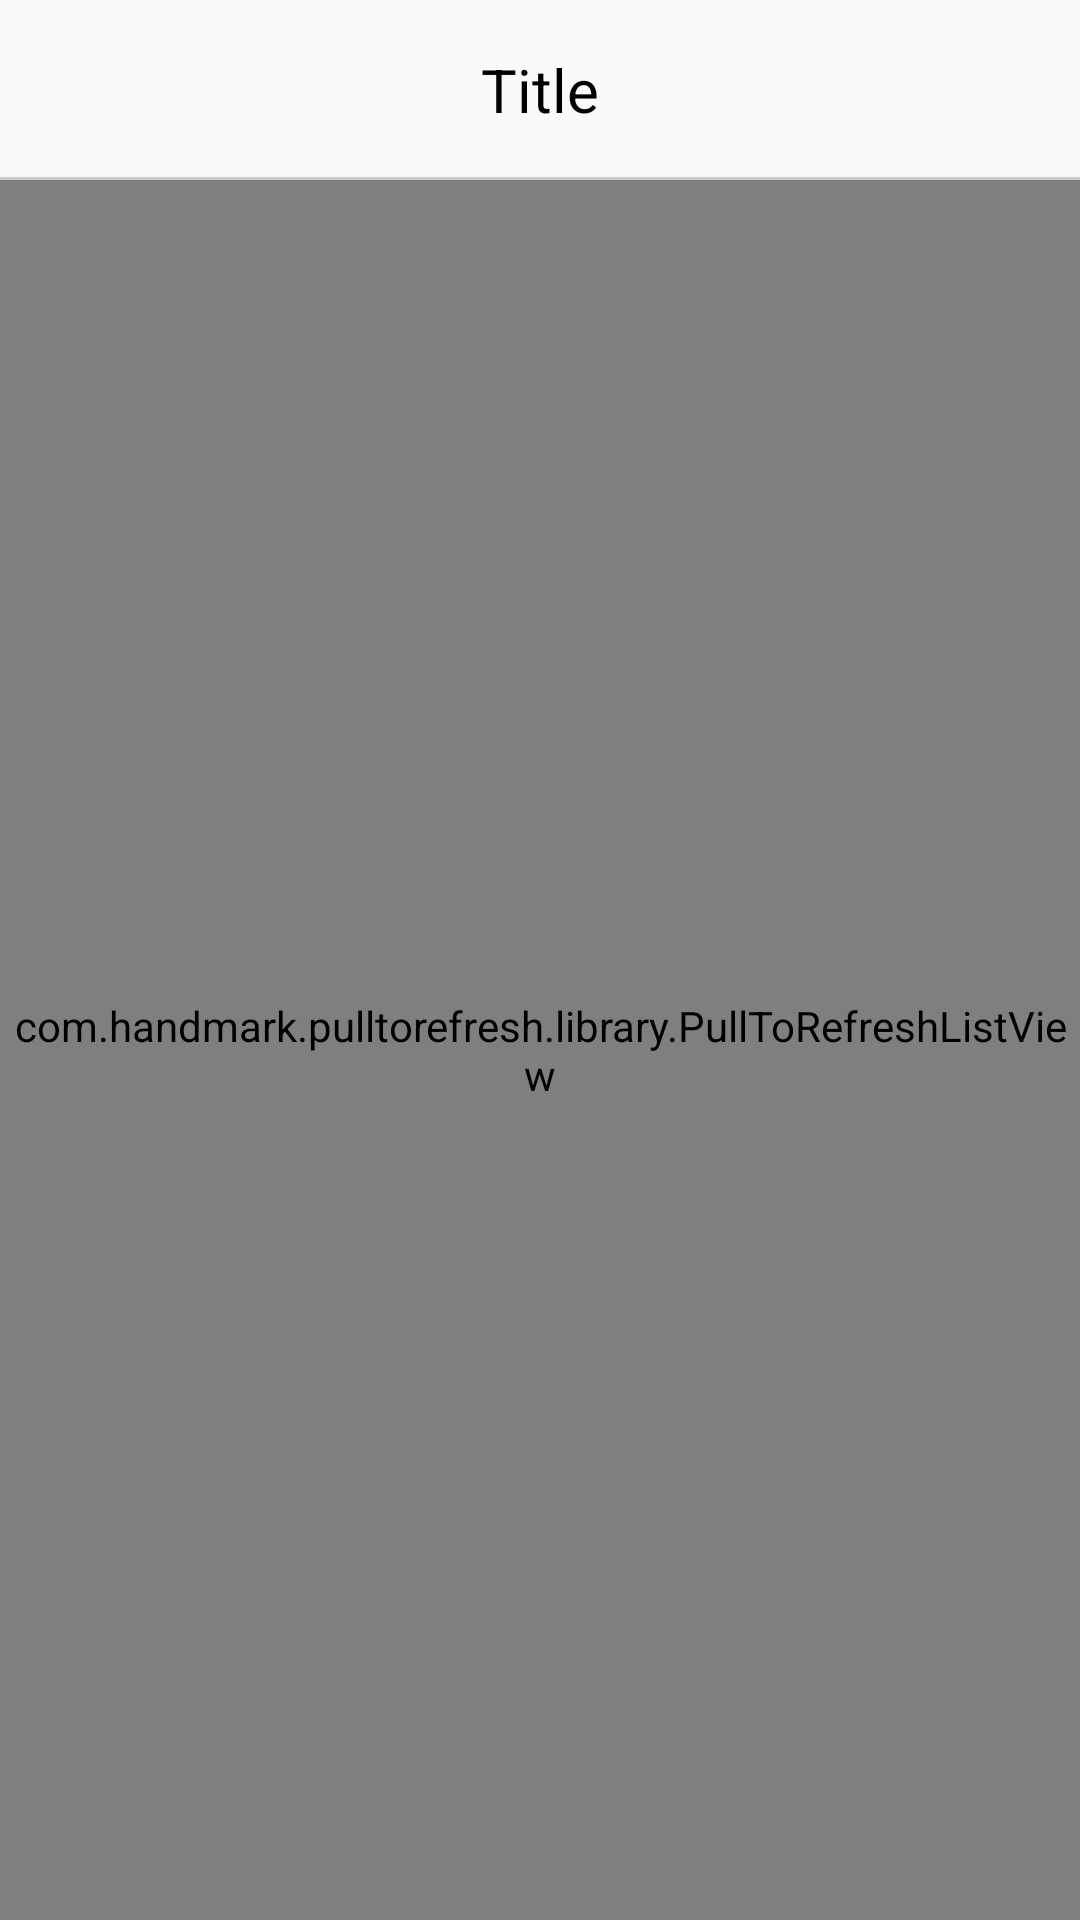

Reconstruct the res/layout file that produces this screen, plus the resources it refers to.
<!-- AndroidManifest.xml: application theme AppTheme -->
<!-- res/layout/activity_classify.xml -->
<?xml version="1.0" encoding="utf-8"?>
<LinearLayout xmlns:android="http://schemas.android.com/apk/res/android"
    xmlns:tools="http://schemas.android.com/tools"
    android:layout_width="match_parent"
    android:layout_height="match_parent"
    android:orientation="vertical"
    tools:context="ui.ClassifyActivity">

    <include
        layout="@layout/insertview"></include>

    <com.handmark.pulltorefresh.library.PullToRefreshListView
        android:id="@+id/listiew"
        android:layout_width="match_parent"
        android:layout_height="match_parent"
        android:scrollbars="none">

    </com.handmark.pulltorefresh.library.PullToRefreshListView>


</LinearLayout>
<!-- res/layout/insertview.xml (included above) -->
<?xml version="1.0" encoding="utf-8"?>
<RelativeLayout xmlns:android="http://schemas.android.com/apk/res/android"
    android:layout_width="match_parent"
    android:layout_height="60dp">

    <RelativeLayout
        android:id="@+id/layout"
        android:layout_width="match_parent"
        android:layout_height="60dp"
        android:orientation="horizontal">


        <RelativeLayout
            android:id="@+id/iv_back"
            android:layout_width="60dp"
            android:layout_height="match_parent"
            android:gravity="center">

            <ImageView

                android:layout_width="18dp"
                android:layout_height="18dp"
                android:layout_alignParentLeft="true"
                android:src="@drawable/back"
                android:scaleType="fitCenter"
                />
        </RelativeLayout>


        <TextView
            android:id="@+id/title"
            android:layout_width="match_parent"
            android:layout_height="match_parent"
            android:gravity="center"
            android:text="Title"
            android:textColor="#000"
            android:textSize="20sp" />


        <RelativeLayout
            android:id="@+id/iv_search"
            android:layout_width="60dp"
            android:layout_height="match_parent"
            android:layout_alignParentRight="true"
            android:gravity="center">

            <ImageView
                android:layout_width="30dp"
                android:layout_height="30dp"
                android:src="@drawable/search" />
        </RelativeLayout>

    </RelativeLayout>

    <View
        android:layout_width="match_parent"
        android:layout_height="1dp"
        android:layout_alignParentBottom="true"
        android:layout_marginTop="2dp"
        android:background="#ccc"></View>

    <LinearLayout
        android:id="@+id/search_layout"
        android:layout_width="match_parent"
        android:layout_height="match_parent"
        android:background="#fff"
        android:orientation="horizontal"
        android:visibility="gone"
       >


        <RelativeLayout
            android:id="@+id/search_back"
            android:layout_width="60dp"
            android:layout_height="match_parent"
            android:gravity="center">

            <ImageView
                android:layout_width="18dp"
                android:layout_height="18dp"
                android:src="@drawable/back" />
        </RelativeLayout>


        <bean.CleanableEditText
            android:id="@+id/search_edittext"
            android:layout_width="0dp"
            android:layout_height="match_parent"
            android:layout_weight="6"
            android:layout_marginTop="5dp"
            android:layout_marginBottom="5dp"
            android:hint="输入书名进行搜索"
            android:textColorHint="#ccc"
            android:background="@drawable/edittext_background"
            android:drawableRight="@drawable/search_clear_pressed"
            android:imeOptions="actionSearch"/>


        <RelativeLayout
            android:id="@+id/search_search"
            android:layout_width="60dp"
            android:layout_height="match_parent"
            android:gravity="center">

        <ImageView
            android:layout_width="30dp"
            android:layout_height="30dp"
            android:src="@drawable/search" />
        </RelativeLayout>
    </LinearLayout>

</RelativeLayout>
<!-- resources referenced by this layout -->
<resources>
  <!-- drawable edittext_background (drawable) -->
  <?xml version="1.0" encoding="utf-8"?>
      <shape
          xmlns:android="http://schemas.android.com/apk/res/android"
          android:shape="rectangle">
          
          <solid android:color="#eee" />
          
          
          <corners android:radius="25dip" />
          <stroke android:width="2px" android:color="#ccc" />
  
          
          <padding
              android:left="10dp"
              android:top="5dp"
              android:right="10dp"
              android:bottom="5dp"
              />
      </shape>
  <style name="AppTheme" parent="Theme.AppCompat.Light.DarkActionBar">
          
          <item name="colorPrimary">@color/colorPrimary</item>
          <item name="colorPrimaryDark">@color/colorPrimaryDark</item>
          <item name="colorAccent">@color/colorAccent</item>
      </style>
  <color name="colorPrimary">#999999</color>
  <color name="colorPrimaryDark">#999999</color>
  <color name="colorAccent">#FF4081</color>
</resources>
